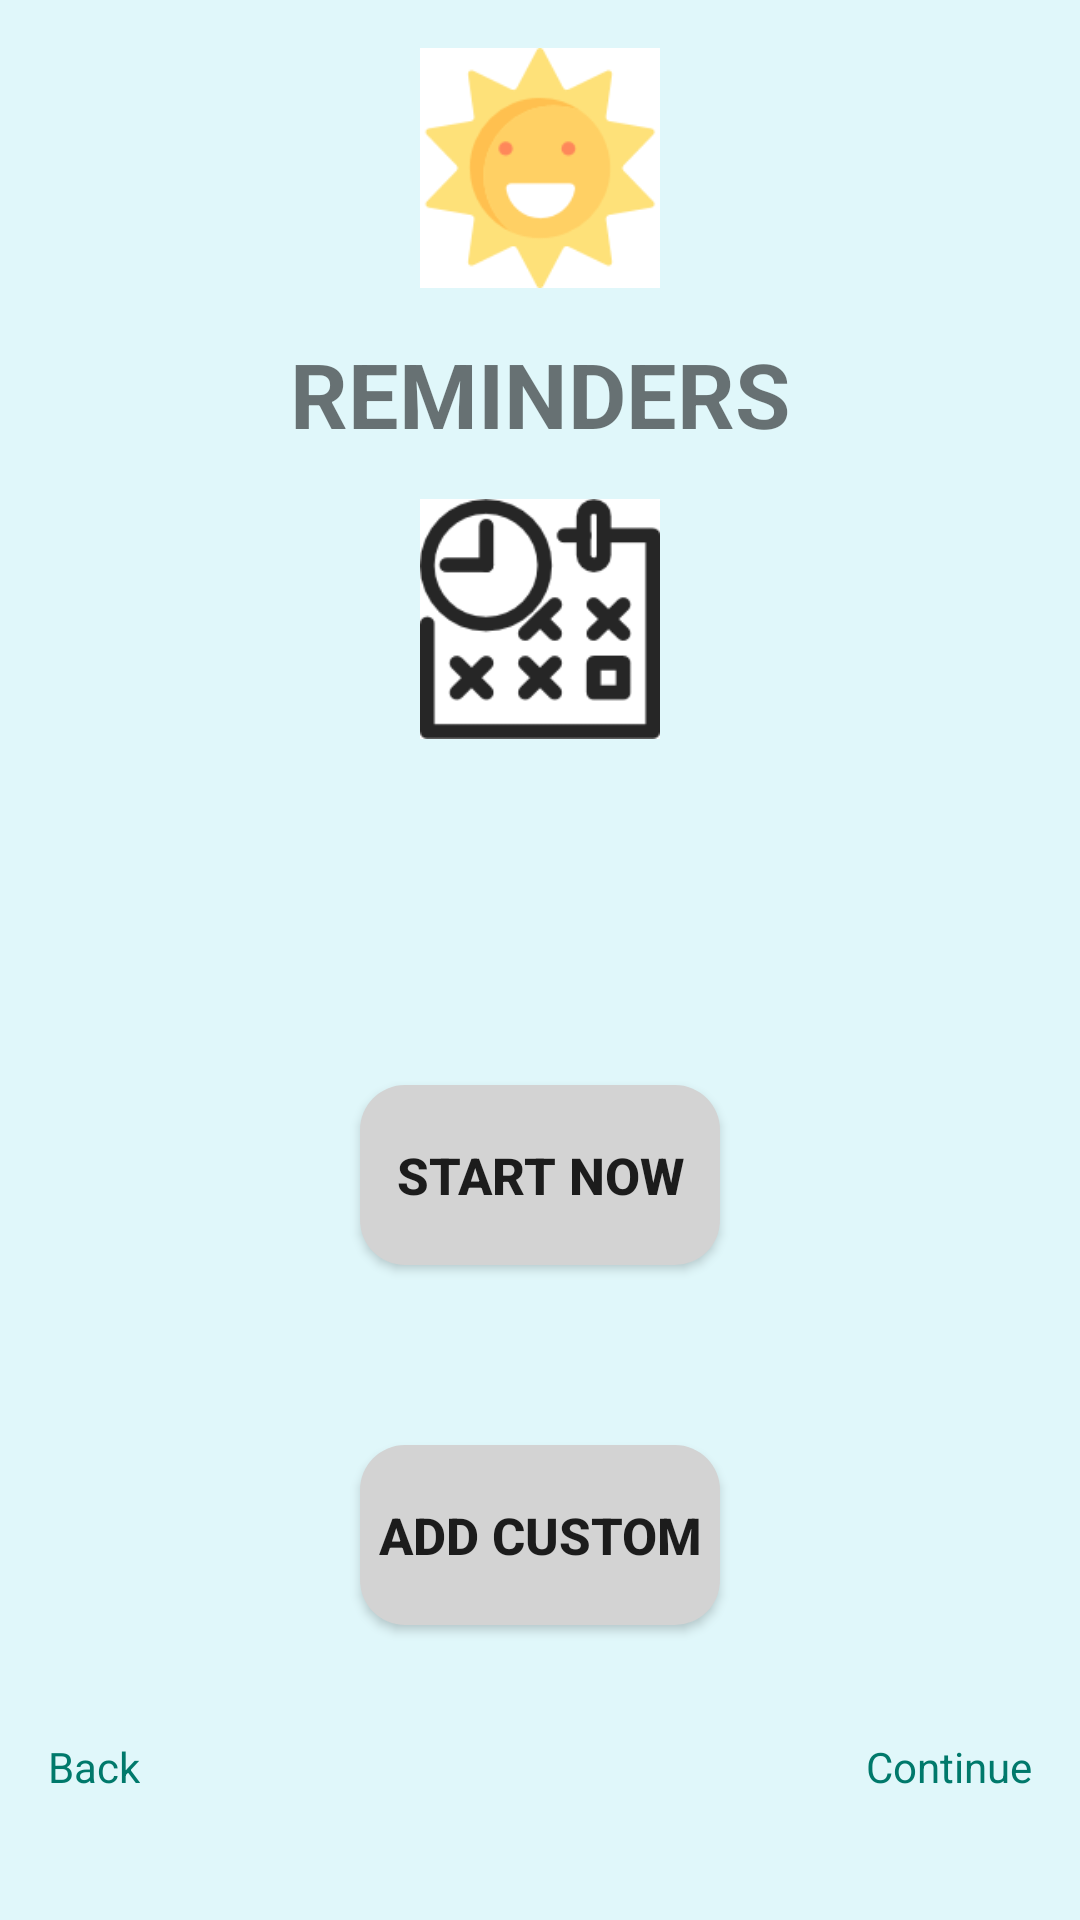

Here is an Android app screen rendered from its layout file. Give the layout XML and the strings, colors and styles it references.
<!-- AndroidManifest.xml: application theme Theme.SunSmartFamily -->
<!-- res/layout/activity_b1.xml -->
<?xml version="1.0" encoding="utf-8"?>
<androidx.constraintlayout.widget.ConstraintLayout xmlns:android="http://schemas.android.com/apk/res/android"
    xmlns:app="http://schemas.android.com/apk/res-auto"
    xmlns:tools="http://schemas.android.com/tools"
    android:layout_width="match_parent"
    android:layout_height="match_parent"
    android:id="@+id/B1"
    tools:context=".ActivityB1">

    <LinearLayout
        android:layout_width="0dp"
        android:layout_height="0dp"
        android:orientation="vertical"
        android:padding="16dp"
        android:gravity="center_horizontal"
        android:background="#e0f7fa"
        app:layout_constraintTop_toTopOf="parent"
        app:layout_constraintBottom_toBottomOf="parent"
        app:layout_constraintStart_toStartOf="parent"
        app:layout_constraintEnd_toEndOf="parent">

        <ImageView
            android:id="@+id/addReminder1_sunPicture"
            android:layout_width="80dp"
            android:layout_height="80dp"
            android:src="@drawable/sun" />

        <TextView
            android:id="@+id/addReminder1_title"
            android:layout_width="wrap_content"
            android:layout_height="wrap_content"
            android:text="REMINDERS"
            style="@style/title"
            android:layout_marginTop="15dp" />

        <ImageView
            android:id="@+id/addReminder1_calendarPicture"
            android:layout_width="80dp"
            android:layout_height="80dp"
            app:srcCompat="@drawable/calendar"
            android:layout_marginTop="15dp"/>

        <TextView
            android:id="@+id/addReminder1_timeText"
            android:layout_width="wrap_content"
            android:layout_height="wrap_content"
            android:text=""
            style="@style/title"
            android:layout_marginTop="15dp" />

        <Button
            android:id="@+id/addReminder1_startNowButton"
            android:text="start now"
            style="@style/button1"
            android:textSize="17sp"
            android:background="@drawable/button_style1"
            android:layout_marginTop="60dp" />

        <Button
            android:id="@+id/addReminder1_addCustomButton"
            android:text="add custom"
            style="@style/button1"
            android:textSize="17sp"
            android:background="@drawable/button_style1"
            android:layout_marginTop="60dp" />

        <RelativeLayout
            android:layout_width="match_parent"
            android:layout_height="wrap_content"
            android:paddingBottom="20dp">

            <TextView
                android:id="@+id/addReminder1_backText"
                android:layout_width="wrap_content"
                android:layout_height="30dp"
                android:text="Back"
                style="@style/link_text"
                android:layout_alignParentLeft="true"
                android:layout_alignParentBottom="true" />

            <TextView
                android:id="@+id/addReminder1_continueText"
                android:layout_width="wrap_content"
                android:layout_height="30dp"
                android:text="Continue"
                style="@style/link_text"
                android:layout_alignParentRight="true"
                android:layout_alignParentBottom="true" />
        </RelativeLayout>
    </LinearLayout>
</androidx.constraintlayout.widget.ConstraintLayout>
<!-- resources referenced by this layout -->
<resources>
  <!-- drawable button_style1 (drawable) -->
  <?xml version="1.0" encoding="utf-8"?>
  <shape xmlns:android="http://schemas.android.com/apk/res/android">
      <solid android:color="#D3D3D3"/> 
      <corners android:radius="15dp"/> 
  </shape>
  <!-- drawable calendar: png bitmap (drawable, 6170 bytes) -->
  <!-- drawable sun: png bitmap (drawable, 5942 bytes) -->
  <style name="button1">
          <item name="android:textStyle">bold</item>
          <item name="android:textSize">20sp</item>
          <item name="android:layout_width">120dp</item>
          <item name="android:layout_height">60dp</item>
      </style>
  <style name="link_text">
          <item name="android:textSize">14sp</item>
          <item name="android:textColor">#00796b</item>
          <item name="android:gravity">center</item>
      </style>
  <style name="title">
          <item name="android:textStyle">bold</item>
          <item name="android:textSize">30sp</item>
      </style>
  <style name="Theme.SunSmartFamily" parent="Theme.MaterialComponents.DayNight.DarkActionBar">
          
          <item name="colorPrimary">@color/purple_500</item>
          <item name="colorPrimaryVariant">@color/purple_700</item>
          <item name="colorOnPrimary">@color/white</item>
          
          <item name="colorSecondary">@color/teal_200</item>
          <item name="colorSecondaryVariant">@color/teal_700</item>
          <item name="colorOnSecondary">@color/black</item>
          
          <item name="android:statusBarColor">?attr/colorPrimaryVariant</item>
          
      </style>
  <!-- not gathered from this repository: default colours our renderer supplied (Android Studio template values) -->
  <color name="purple_500">#FF6200EE</color>
  <color name="purple_700">#FF3700B3</color>
  <color name="teal_200">#FF03DAC5</color>
  <color name="teal_700">#FF018786</color>
  <color name="black">#FF000000</color>
  <color name="white">#FFFFFFFF</color>
</resources>
